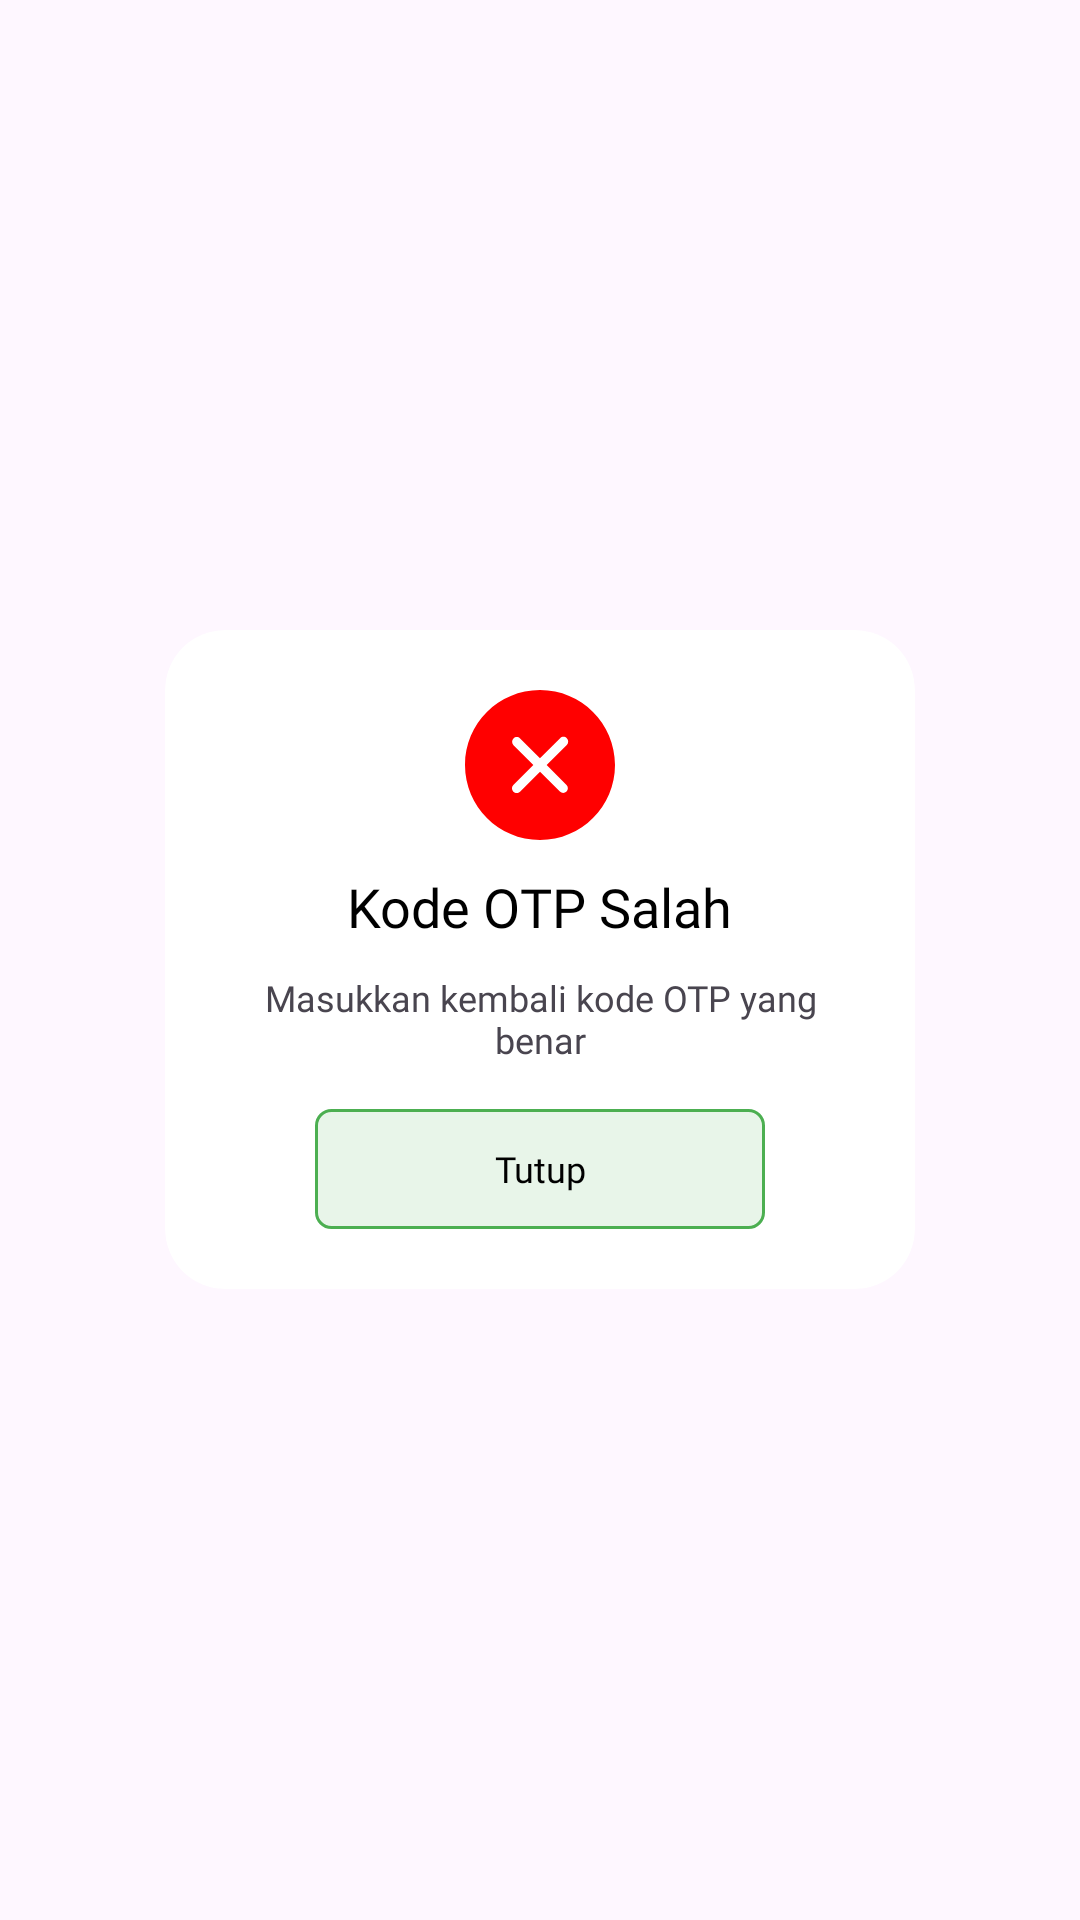

Layout XML and referenced resources for this Android screen:
<!-- AndroidManifest.xml: application theme Theme.AngsurApp -->
<!-- res/layout/alert_otpsalah.xml -->
<?xml version="1.0" encoding="utf-8"?>
<RelativeLayout xmlns:android="http://schemas.android.com/apk/res/android"
    android:layout_width="match_parent"
    android:layout_height="wrap_content"
    xmlns:app="http://schemas.android.com/apk/res-auto"
    android:id="@+id/wrapper_alert_info"
    android:gravity="center">

    <androidx.cardview.widget.CardView
        android:layout_width="250dp"
        android:layout_height="wrap_content"
        app:cardCornerRadius="20dp"
        app:cardElevation="0dp">

        <LinearLayout
            android:layout_width="wrap_content"
            android:layout_height="wrap_content"
            android:orientation="vertical"
            android:layout_gravity="center"
            android:padding="20dp">

            <androidx.cardview.widget.CardView
                android:layout_width="wrap_content"
                android:layout_height="wrap_content"
                android:layout_gravity="center"
                app:cardCornerRadius="10dp"
                app:cardElevation="0dp">

                <ImageView
                    android:layout_width="50dp"
                    android:layout_height="50dp"
                    android:src="@drawable/cross" />

            </androidx.cardview.widget.CardView>

            <TextView
                android:id="@+id/heading_alert_info"
                android:layout_width="wrap_content"
                android:layout_height="wrap_content"
                android:layout_gravity="center"
                android:layout_marginTop="10dp"
                android:fontFamily="@font/poppinsmedium"
                android:text="Kode OTP Salah"
                android:gravity="center"
                android:textColor="@color/black"
                android:textSize="18dp" />

            <TextView
                android:id="@+id/title_alert_info"
                android:layout_width="wrap_content"
                android:layout_height="wrap_content"
                android:layout_marginTop="10dp"
                android:fontFamily="@font/poppinsregular"
                android:text="Masukkan kembali kode OTP yang benar"
                android:textAlignment="center"
                android:textSize="12dp" />

            <TextView
                android:id="@+id/btntutup"
                android:layout_width="150dp"
                android:layout_gravity="center"
                android:layout_height="40dp"
                android:layout_marginTop="15dp"
                android:background="@drawable/line_et"
                android:fontFamily="@font/poppinsmedium"
                android:gravity="center"
                android:text="Tutup"
                android:textAlignment="center"
                android:textColor="@color/black"
                android:textSize="12dp" />
        </LinearLayout>
    </androidx.cardview.widget.CardView>

</RelativeLayout>
<!-- resources referenced by this layout -->
<resources>
  <color name="black">#FF000000</color>
  <!-- drawable cross (drawable) -->
  <vector android:height="30dp" android:viewportHeight="32"
      android:viewportWidth="32" android:width="30dp" xmlns:android="http://schemas.android.com/apk/res/android">
      <path android:fillColor="#ff0000" android:fillType="evenOdd"
          android:pathData="M21.657,20.24C22.048,20.63 22.048,21.27 21.657,21.66C21.267,22.05 20.633,22.05 20.242,21.66L16.006,17.42L11.74,21.69C11.346,22.08 10.708,22.08 10.314,21.69C9.921,21.29 9.921,20.65 10.314,20.26L14.58,15.99L10.344,11.76C9.953,11.37 9.953,10.73 10.344,10.34C10.733,9.95 11.367,9.95 11.758,10.34L15.994,14.58L20.292,10.28C20.686,9.89 21.323,9.89 21.717,10.28C22.11,10.68 22.11,11.31 21.717,11.71L17.42,16.01L21.657,20.24L21.657,20.24ZM16,0C7.163,0 0,7.16 0,16C0,24.84 7.163,32 16,32C24.837,32 32,24.84 32,16C32,7.16 24.837,0 16,0L16,0Z"
          android:strokeColor="#00000000" android:strokeWidth="1"/>
  </vector>
  <!-- drawable line_et (drawable) -->
  <?xml version="1.0" encoding="utf-8"?>
  <shape xmlns:android="http://schemas.android.com/apk/res/android"
      android:shape="rectangle" >
      <solid android:color="#E8F5E9"/>
      <stroke
          android:width="1dp"
          android:color="#4CAF51"/>
      <corners
          android:radius="5dp"/>
  
  </shape>
  <style name="Theme.AngsurApp" parent="Base.Theme.AngsurApp" />
  <style name="Base.Theme.AngsurApp" parent="Theme.Material3.DayNight.NoActionBar">
          <item name="colorPrimary">@color/green</item>
          <item name="colorPrimaryDark">@color/green</item>
      </style>
  <color name="green">#43A048</color>
</resources>
